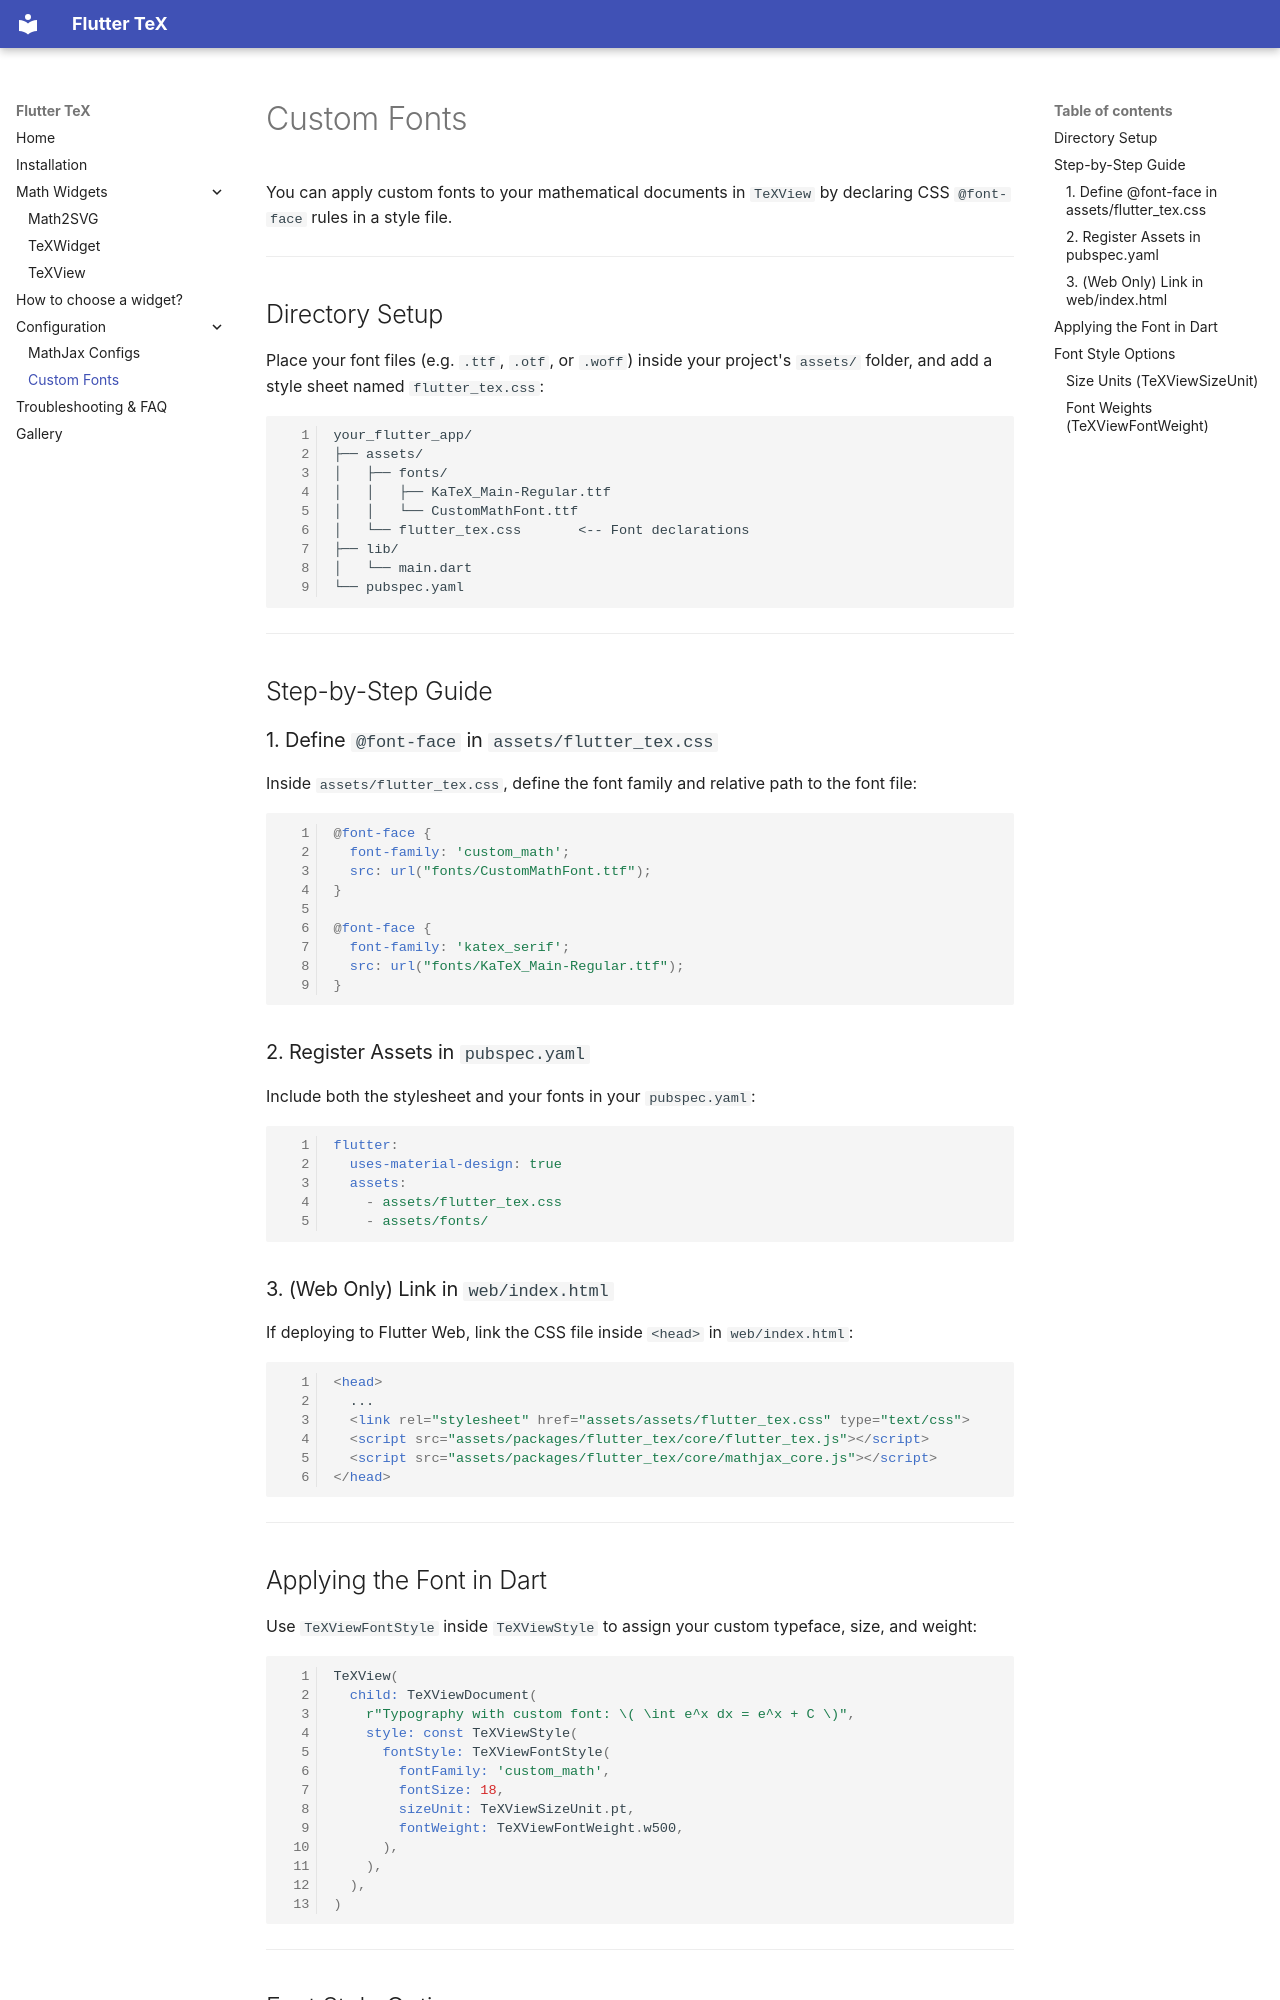

repository: Shahxad-Akram/flutter_tex · page: custom-fonts/index.html · generator: mkdocs

# Custom Fonts

You can apply custom fonts to your mathematical documents in `TeXView` by declaring CSS `@font-face` rules in a style file.

---

## Directory Setup

Place your font files (e.g. `.ttf`, `.otf`, or `.woff`) inside your project's `assets/` folder, and add a style sheet named `flutter_tex.css`:

```
your_flutter_app/
├── assets/
│   ├── fonts/
│   │   ├── KaTeX_Main-Regular.ttf
│   │   └── CustomMathFont.ttf
│   └── flutter_tex.css       <-- Font declarations
├── lib/
│   └── main.dart
└── pubspec.yaml
```

---

## Step-by-Step Guide

### 1. Define `@font-face` in `assets/flutter_tex.css`

Inside `assets/flutter_tex.css`, define the font family and relative path to the font file:

```css
@font-face {
  font-family: 'custom_math';
  src: url("fonts/CustomMathFont.ttf");
}

@font-face {
  font-family: 'katex_serif';
  src: url("fonts/KaTeX_Main-Regular.ttf");
}
```

### 2. Register Assets in `pubspec.yaml`

Include both the stylesheet and your fonts in your `pubspec.yaml`:

```yaml
flutter:
  uses-material-design: true
  assets:
    - assets/flutter_tex.css
    - assets/fonts/
```

### 3. (Web Only) Link in `web/index.html`

If deploying to Flutter Web, link the CSS file inside `<head>` in `web/index.html`:

```html
<head>
  ...
  <link rel="stylesheet" href="assets/assets/flutter_tex.css" type="text/css">
  <script src="assets/packages/flutter_tex/core/flutter_tex.js"></script>
  <script src="assets/packages/flutter_tex/core/mathjax_core.js"></script>
</head>
```

---
